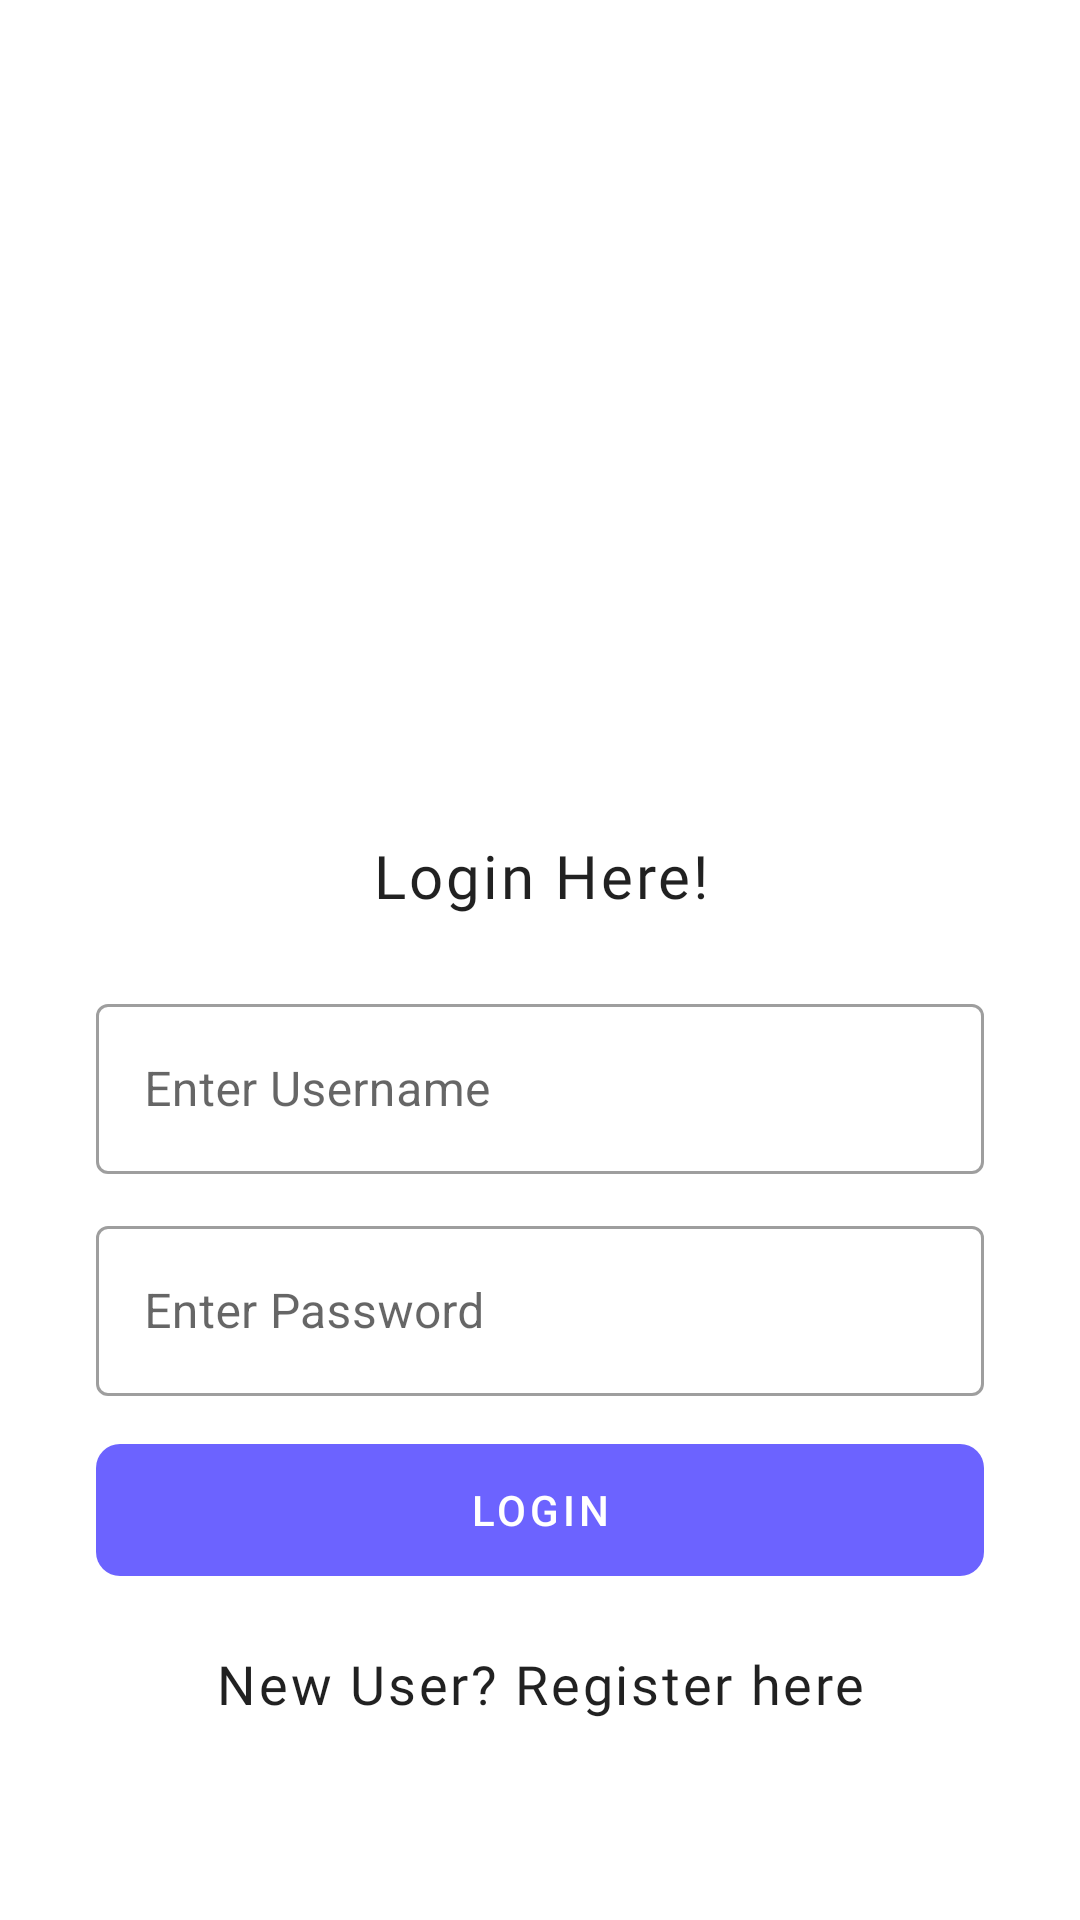

Write the Android layout XML for this screen, with the resource values it uses.
<!-- AndroidManifest.xml: application theme AppTheme -->
<!-- res/layout/activity_login.xml -->
<?xml version="1.0" encoding="utf-8"?>
<LinearLayout xmlns:android="http://schemas.android.com/apk/res/android"
    xmlns:app="http://schemas.android.com/apk/res-auto"
    android:layout_width="match_parent"
    android:layout_height="match_parent"
    android:gravity="center"
    android:orientation="vertical">

    <androidx.appcompat.widget.AppCompatImageView
        android:layout_width="176dp"
        android:layout_height="176dp"
        android:layout_gravity="center_horizontal"
        android:layout_marginTop="@dimen/margin_xlarge"
        app:srcCompat="@drawable/ic_undraw_wallet" />

    <androidx.appcompat.widget.AppCompatTextView
        android:layout_width="match_parent"
        android:layout_height="wrap_content"
        android:layout_marginTop="@dimen/margin_normal"
        android:layout_marginBottom="@dimen/margin_normal"
        android:gravity="center"
        android:text="Login Here!"
        android:textAppearance="@style/TextAppearance.Aurora.Title" />

    <com.google.android.material.textfield.TextInputLayout
        style="@style/Widget.MaterialComponents.TextInputLayout.OutlinedBox"
        android:layout_width="match_parent"
        android:layout_height="@dimen/search_height"
        android:layout_marginStart="@dimen/margin_xlarge"
        android:layout_marginTop="@dimen/margin_normal"
        android:layout_marginEnd="@dimen/margin_xlarge"
        android:hint="Enter Username"
        android:textAlignment="center">

        <com.google.android.material.textfield.TextInputEditText
            android:id="@+id/etusername"
            android:layout_width="match_parent"
            android:layout_height="match_parent"
            android:imeOptions="actionSearch"
            android:inputType="text"
            android:singleLine="true"
            android:textAlignment="center"
            app:hintAnimationEnabled="true" />
    </com.google.android.material.textfield.TextInputLayout>


    <com.google.android.material.textfield.TextInputLayout
        style="@style/Widget.MaterialComponents.TextInputLayout.OutlinedBox"
        android:layout_width="match_parent"
        android:layout_height="@dimen/search_height"
        android:layout_marginStart="@dimen/margin_xlarge"
        android:layout_marginTop="@dimen/margin_normal"
        android:layout_marginEnd="@dimen/margin_xlarge"
        android:hint="Enter Password"
        android:textAlignment="center">

        <com.google.android.material.textfield.TextInputEditText
            android:id="@+id/etpassword"
            android:layout_width="match_parent"
            android:layout_height="match_parent"
            android:imeOptions="actionSearch"
            android:inputType="textPassword"
            android:singleLine="true"
            android:textAlignment="center"
            app:hintAnimationEnabled="true" />
    </com.google.android.material.textfield.TextInputLayout>



    <com.google.android.material.button.MaterialButton
        android:id="@+id/btnLogout"
        style="@style/Widget.MaterialComponents.Button.UnelevatedButton"
        android:layout_width="match_parent"
        android:layout_height="56dp"
        android:layout_marginStart="@dimen/margin_xlarge"
        android:layout_marginTop="10dp"
        android:layout_marginEnd="@dimen/margin_xlarge"
        android:text="Login"
        app:cornerRadius="8dp" />

    <TextView
        android:id="@+id/tvreg"
        android:layout_width="match_parent"
        android:layout_height="40dp"
        android:layout_marginTop="10dp"
        android:gravity="center"
        android:text="New User? Register here"
        android:textAppearance="@style/TextAppearance.Aurora.SubTitle.Alt" />




</LinearLayout>
<!-- resources referenced by this layout -->
<resources>
  <dimen name="margin_normal">12dp</dimen>
  <dimen name="margin_xlarge">32dp</dimen>
  <dimen name="search_height">62dp</dimen>
  <style name="TextAppearance.Aurora.SubTitle.Alt" parent="TextAppearance.Aurora.Title">
          <item name="android:fontFamily">@font/montserrat_regular</item>
          <item name="android:textSize">18sp</item>
      </style>
  <style name="TextAppearance.Aurora.Title" parent="TextAppearance.AppCompat.Medium">
          <item name="android:letterSpacing">0.05</item>
          <item name="android:maxLines">1</item>
          <item name="android:ellipsize">end</item>
          <item name="android:textSize">20sp</item>
          <item name="android:fontFamily">@font/gilroy_extra_bold</item>
          <item name="android:textColor">?android:attr/textColorPrimary</item>
      </style>
  <style name="AppTheme" parent="@style/Theme.MaterialComponents.DayNight.NoActionBar">
          <item name="colorAccent">@color/colorAccent</item>
          <item name="colorPrimary">@color/colorPrimary</item>
          <item name="android:colorPrimaryDark">?android:colorBackground</item>
          <item name="android:windowLightStatusBar">true</item>
      </style>
  <color name="colorAccent">@color/colorWarden</color>
  <color name="colorPrimary">@color/colorAccent</color>
  <color name="colorWarden">#6c63ff</color>
</resources>
